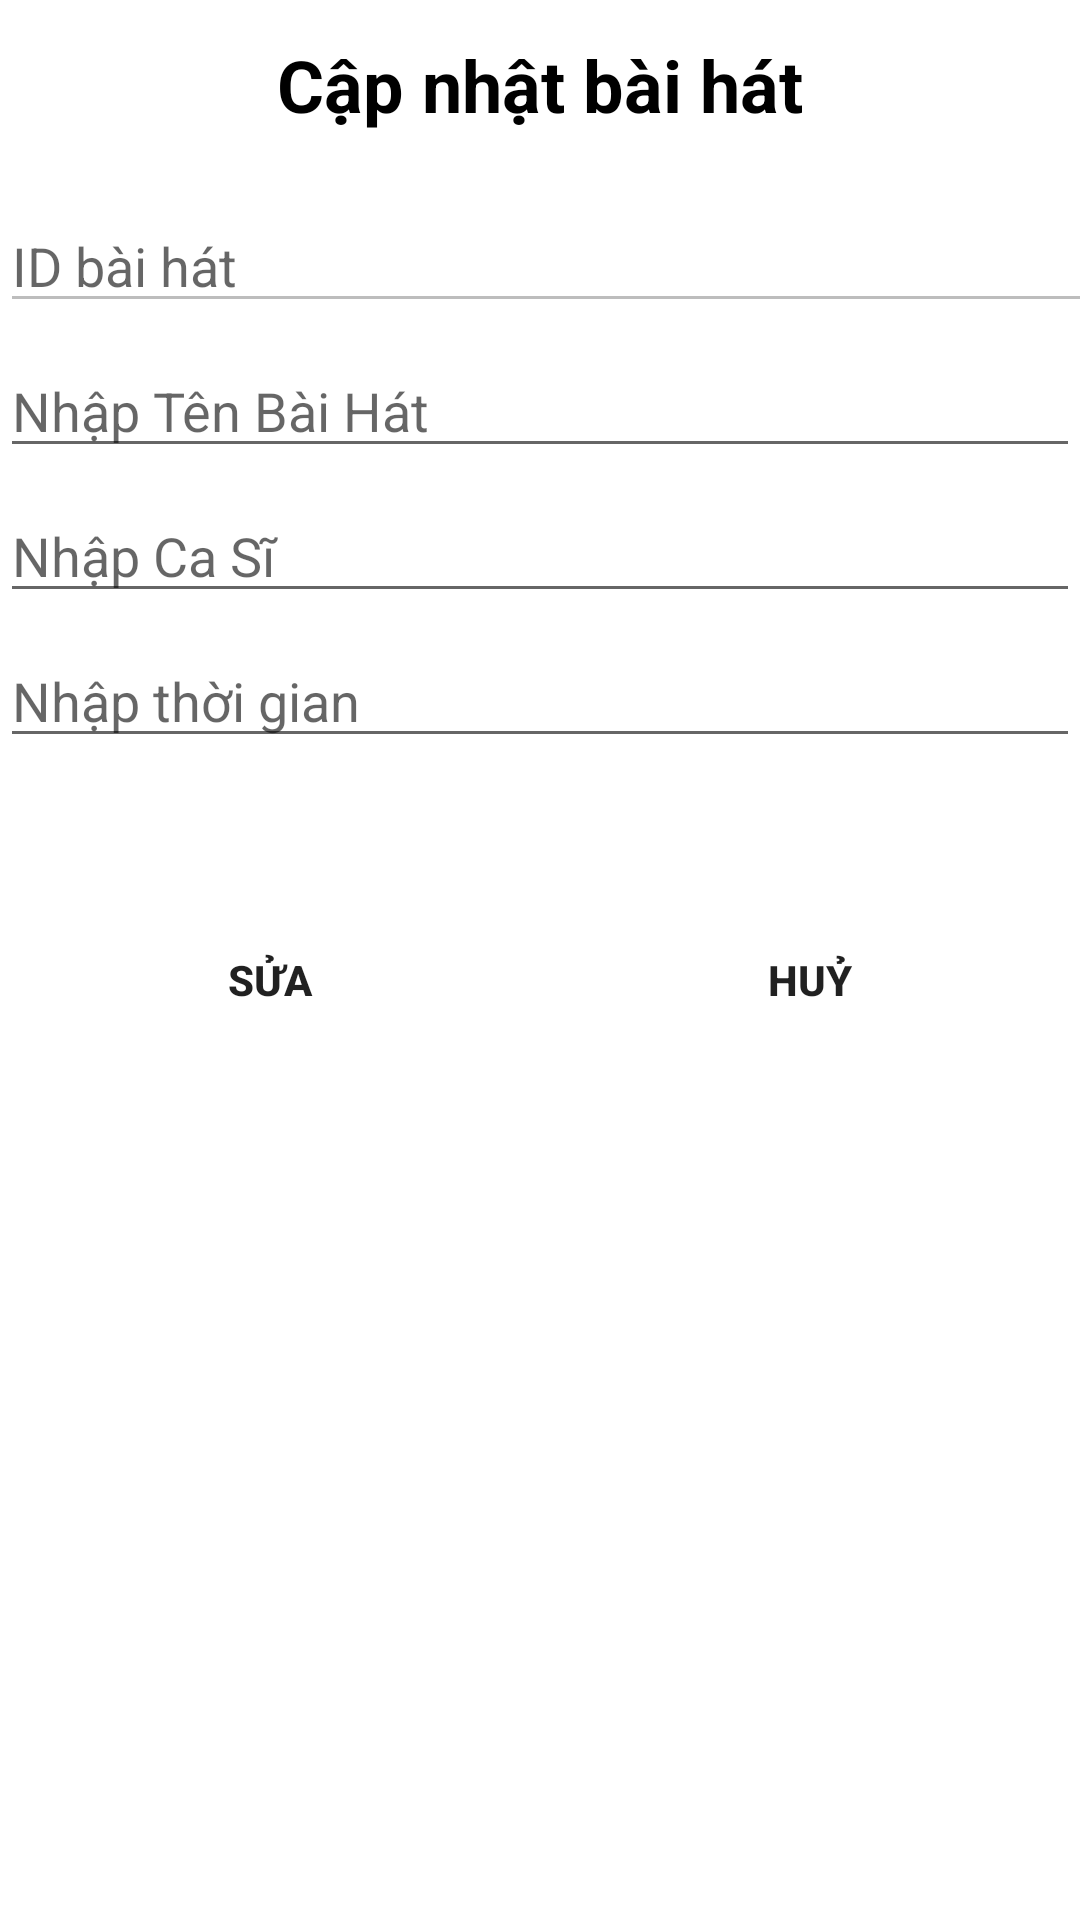

Reconstruct the res/layout file that produces this screen, plus the resources it refers to.
<!-- AndroidManifest.xml: application theme Theme.De2_ktgk_Sqlite -->
<!-- res/layout/dialog_repair.xml -->
<?xml version="1.0" encoding="utf-8"?>
<LinearLayout xmlns:android="http://schemas.android.com/apk/res/android"
    android:orientation="vertical"
    android:layout_width="match_parent"
    android:layout_height="match_parent"
    android:layout_margin="16dp">

    <TextView
        android:layout_width="match_parent"
        android:layout_height="wrap_content"
        android:gravity="center"
        android:text="Cập nhật bài hát"
        android:textColor="@color/black"
        android:textSize="24dp"
        android:background="@drawable/custom_herder_dialog"
        android:padding="12dp"
        android:textStyle="bold"
        android:layout_marginBottom="10dp"/>
    <EditText
        android:id="@+id/edt_sua_id"
        android:enabled="false"
        android:layout_width="400dp"
        android:layout_height="wrap_content"
        android:hint="ID bài hát"
        android:layout_marginBottom="7dp"/>
    <EditText
        android:id="@+id/edt_sua_ten"
        android:layout_width="match_parent"
        android:layout_height="wrap_content"
        android:hint="Nhập Tên Bài Hát"
        android:layout_marginBottom="7dp"/>
    <EditText
        android:id="@+id/edt_sua_ca_si"
        android:layout_width="match_parent"
        android:layout_height="wrap_content"
        android:hint="Nhập Ca Sĩ"
        android:layout_marginBottom="7dp"/>
    <EditText
        android:id="@+id/edt_sua_time"
        android:layout_width="match_parent"
        android:layout_height="wrap_content"
        android:hint="Nhập thời gian"
        android:layout_marginBottom="20dp"/>
    <LinearLayout
        android:layout_marginTop="20dp"
        android:layout_width="match_parent"
        android:layout_height="wrap_content">

        <Button
            android:id="@+id/btn_update"
            android:layout_marginTop="10dp"
            android:layout_width="wrap_content"
            android:layout_height="wrap_content"
            android:text="Sửa"
            android:background="@drawable/custom_button"
            android:layout_margin="10dp"
            android:textStyle="bold"
            android:layout_weight="1"/>

        <Button
            android:id="@+id/btn_huy"
            android:background="@drawable/custom_button"
            android:layout_marginTop="10dp"
            android:layout_width="wrap_content"
            android:layout_height="wrap_content"
            android:text="Huỷ"
            android:textStyle="bold"
            android:layout_margin="10dp"
            android:layout_weight="1"/>

    </LinearLayout>

</LinearLayout>
<!-- resources referenced by this layout -->
<resources>
  <style name="Theme.De2_ktgk_Sqlite" parent="Theme.MaterialComponents.DayNight.DarkActionBar">
          
          <item name="colorPrimary">@color/purple_500</item>
          <item name="colorPrimaryVariant">@color/purple_700</item>
          <item name="colorOnPrimary">@color/white</item>
          
          <item name="colorSecondary">@color/teal_200</item>
          <item name="colorSecondaryVariant">@color/teal_700</item>
          <item name="colorOnSecondary">@color/black</item>
          
          <item name="android:statusBarColor" tools:targetApi="l">?attr/colorPrimaryVariant</item>
          
      </style>
  <!-- not gathered from this repository: default colours our renderer supplied (Android Studio template values) -->
  <color name="purple_500">#FF6200EE</color>
  <color name="purple_700">#FF3700B3</color>
  <color name="teal_200">#FF03DAC5</color>
  <color name="teal_700">#FF018786</color>
  <color name="black">#FF000000</color>
  <color name="white">#FFFFFFFF</color>
</resources>
